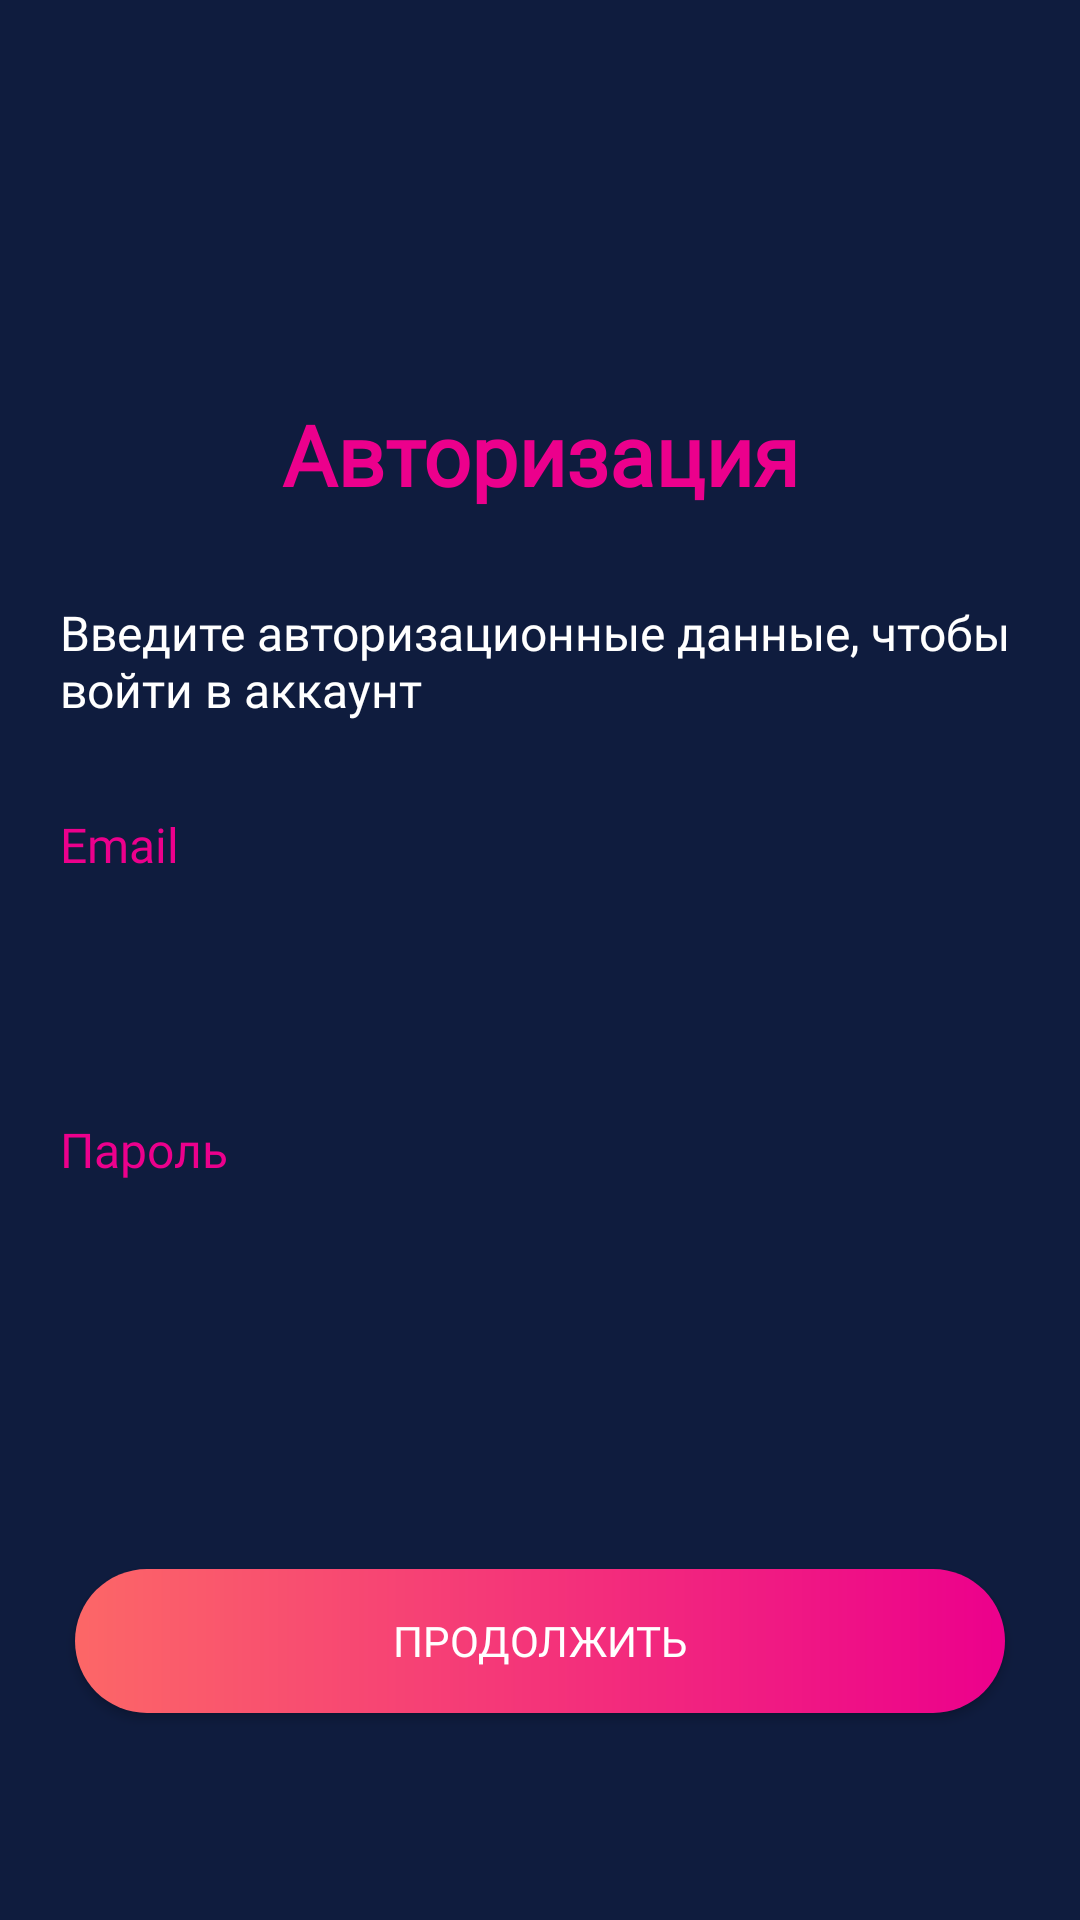

Write the Android layout XML for this screen, with the resource values it uses.
<!-- AndroidManifest.xml: application theme Theme.SportsCompetitionsApp -->
<!-- res/layout/fragment_sign_in.xml -->
<?xml version="1.0" encoding="utf-8"?>
<androidx.constraintlayout.widget.ConstraintLayout xmlns:android="http://schemas.android.com/apk/res/android"
    xmlns:app="http://schemas.android.com/apk/res-auto"
    xmlns:tools="http://schemas.android.com/tools"
    android:layout_width="match_parent"
    android:layout_height="match_parent"
    android:background="@color/blue_background"
    tools:context=".presentation.fragments.SignInFragment">


    <TextView
        android:id="@+id/textView3"
        android:layout_width="wrap_content"
        android:layout_height="wrap_content"
        android:fontFamily="@font/stem_medium"
        android:text="@string/text_sign_in"
        android:textColor="@color/gradient_pink"
        android:textSize="28sp"
        android:textStyle="bold"
        app:layout_constraintBottom_toBottomOf="parent"
        app:layout_constraintEnd_toEndOf="parent"
        app:layout_constraintStart_toStartOf="parent"
        app:layout_constraintTop_toTopOf="parent"
        app:layout_constraintVertical_bias="0.22" />

    <TextView
        android:id="@+id/textView4"
        android:layout_width="match_parent"
        android:layout_height="wrap_content"
        android:layout_marginHorizontal="20dp"
        android:layout_marginTop="30dp"
        android:fontFamily="@font/stem_medium"
        android:text="Введите авторизационные данные, чтобы войти в аккаунт"
        android:textColor="@color/white"
        android:textSize="16sp"
        app:layout_constraintEnd_toEndOf="parent"
        app:layout_constraintStart_toStartOf="parent"
        app:layout_constraintTop_toBottomOf="@+id/textView3" />

    <TextView
        android:id="@+id/textView5"
        android:layout_width="match_parent"
        android:layout_height="wrap_content"
        android:layout_marginHorizontal="20dp"
        android:layout_marginTop="30dp"
        android:fontFamily="@font/stem_medium"
        android:text="Email"
        android:textColor="@color/gradient_pink"
        android:textSize="16sp"
        app:layout_constraintEnd_toEndOf="parent"
        app:layout_constraintStart_toStartOf="parent"
        app:layout_constraintTop_toBottomOf="@+id/textView4" />

    <EditText
        android:id="@+id/et_email"
        android:layout_width="match_parent"
        android:layout_height="50dp"
        android:layout_marginHorizontal="20dp"
        android:layout_marginTop="10dp"
        android:background="@drawable/edit_text_background_transparent"
        android:fontFamily="@font/stem_semilight"
        android:inputType="textEmailAddress"
        android:lines="1"
        android:paddingHorizontal="10dp"
        android:textColor="@color/white"
        app:layout_constraintEnd_toEndOf="parent"
        app:layout_constraintStart_toStartOf="parent"
        app:layout_constraintTop_toBottomOf="@+id/textView5" />

    <TextView
        android:id="@+id/textView6"
        android:layout_width="match_parent"
        android:layout_height="wrap_content"
        android:layout_marginHorizontal="20dp"
        android:layout_marginTop="20dp"
        android:fontFamily="@font/stem_medium"
        android:text="Пароль"
        android:textColor="@color/gradient_pink"
        android:textSize="16sp"
        app:layout_constraintEnd_toEndOf="parent"
        app:layout_constraintStart_toStartOf="parent"
        app:layout_constraintTop_toBottomOf="@+id/et_email" />

    <EditText
        android:id="@+id/et_password"
        android:layout_width="match_parent"
        android:layout_height="50dp"
        android:layout_marginHorizontal="20dp"
        android:layout_marginTop="10dp"
        android:background="@drawable/edit_text_background_transparent"
        android:fontFamily="@font/stem_semilight"
        android:inputType="textPassword"
        android:lines="1"
        android:paddingHorizontal="10dp"
        android:textColor="@color/white"
        app:layout_constraintEnd_toEndOf="parent"
        app:layout_constraintStart_toStartOf="parent"
        app:layout_constraintTop_toBottomOf="@+id/textView6" />

    <androidx.appcompat.widget.AppCompatButton
        android:id="@+id/btn_sign_in"
        android:layout_width="0dp"
        android:layout_height="wrap_content"
        android:text="Продолжить"
        android:layout_marginHorizontal="25dp"
        android:fontFamily="@font/stem_medium"
        android:textColor="@color/white"
        android:background="@drawable/button_round_gradient_background"
        app:layout_constraintBottom_toBottomOf="parent"
        app:layout_constraintEnd_toEndOf="parent"
        app:layout_constraintStart_toStartOf="parent"
        app:layout_constraintTop_toBottomOf="@+id/et_password" />


</androidx.constraintlayout.widget.ConstraintLayout>
<!-- resources referenced by this layout -->
<resources>
  <color name="blue_background">#0F1C3E</color>
  <color name="gradient_pink">#EC008C</color>
  <color name="white">#FFFFFFFF</color>
  <!-- drawable button_round_gradient_background (drawable) -->
  <?xml version="1.0" encoding="utf-8"?>
  <shape xmlns:android="http://schemas.android.com/apk/res/android">
      <corners android:radius="25dp" />
      <gradient
          android:endColor="@color/gradient_pink"
          android:startColor="@color/gradient_orange"/>
  </shape>
  <string name="text_sign_in">Авторизация</string>
  <style name="Theme.SportsCompetitionsApp" parent="Theme.MaterialComponents.DayNight.NoActionBar">
          
          <item name="colorPrimary">@color/purple_500</item>
          <item name="colorPrimaryVariant">@color/purple_700</item>
          <item name="colorOnPrimary">@color/white</item>
          
          <item name="colorSecondary">@color/teal_200</item>
          <item name="colorSecondaryVariant">@color/teal_700</item>
          <item name="colorOnSecondary">@color/white</item>
          
          <item name="android:statusBarColor">?attr/colorPrimaryVariant</item>
          <item name="android:windowLightStatusBar">false</item>
          
          <item name="bottomNavigationStyle">@style/BottomMenuStyle</item>
      </style>
  <color name="gradient_orange">#FC6767</color>
  <color name="purple_500">#FF6200EE</color>
  <color name="purple_700">#FF3700B3</color>
  <color name="teal_200">#FF03DAC5</color>
  <color name="teal_700">#FF018786</color>
  <style name="BottomMenuStyle" parent="Widget.MaterialComponents.BottomNavigationView">
          <item name="android:background">@drawable/bottom_menu_back</item>
          <item name="itemRippleColor">@android:color/transparent</item>
          <item name="labelVisibilityMode">selected</item>
          <item name="itemIconTint">@drawable/bottom_menu_item_tint</item>
          <item name="itemTextColor">@drawable/bottom_menu_item_tint</item>
          <item name="itemTextAppearanceActive">@style/BottomNavigationView.Active</item>
          <item name="itemTextAppearanceInactive">@style/BottomNavigationView.Inactive</item>
      </style>
  <!-- drawable bottom_menu_back (drawable) -->
  <?xml version="1.0" encoding="utf-8"?>
  <shape xmlns:android="http://schemas.android.com/apk/res/android">
      <solid android:color="@color/blue_background_item" />
      <corners android:radius="30dp"/>
  </shape>
  <!-- drawable bottom_menu_item_tint (drawable) -->
  <?xml version="1.0" encoding="utf-8"?>
  <selector xmlns:android="http://schemas.android.com/apk/res/android">
      <item android:color="@color/white" android:state_checked="true" />
      <item android:color="@color/grey_tint" android:state_enabled="true" android:state_pressed="true" />
      <item android:color="@color/grey_tint"/>
  
  </selector>
  <style name="BottomNavigationView.Active" parent="TextAppearance.AppCompat.Caption">
          <item name="fontFamily">@font/stem_semilight</item>
      </style>
  <style name="BottomNavigationView.Inactive" parent="TextAppearance.AppCompat.Caption">
          <item name="fontFamily">@font/stem_semilight</item>
      </style>
  <color name="blue_background_item">#1A284F</color>
  <color name="grey_tint">#777777</color>
</resources>
